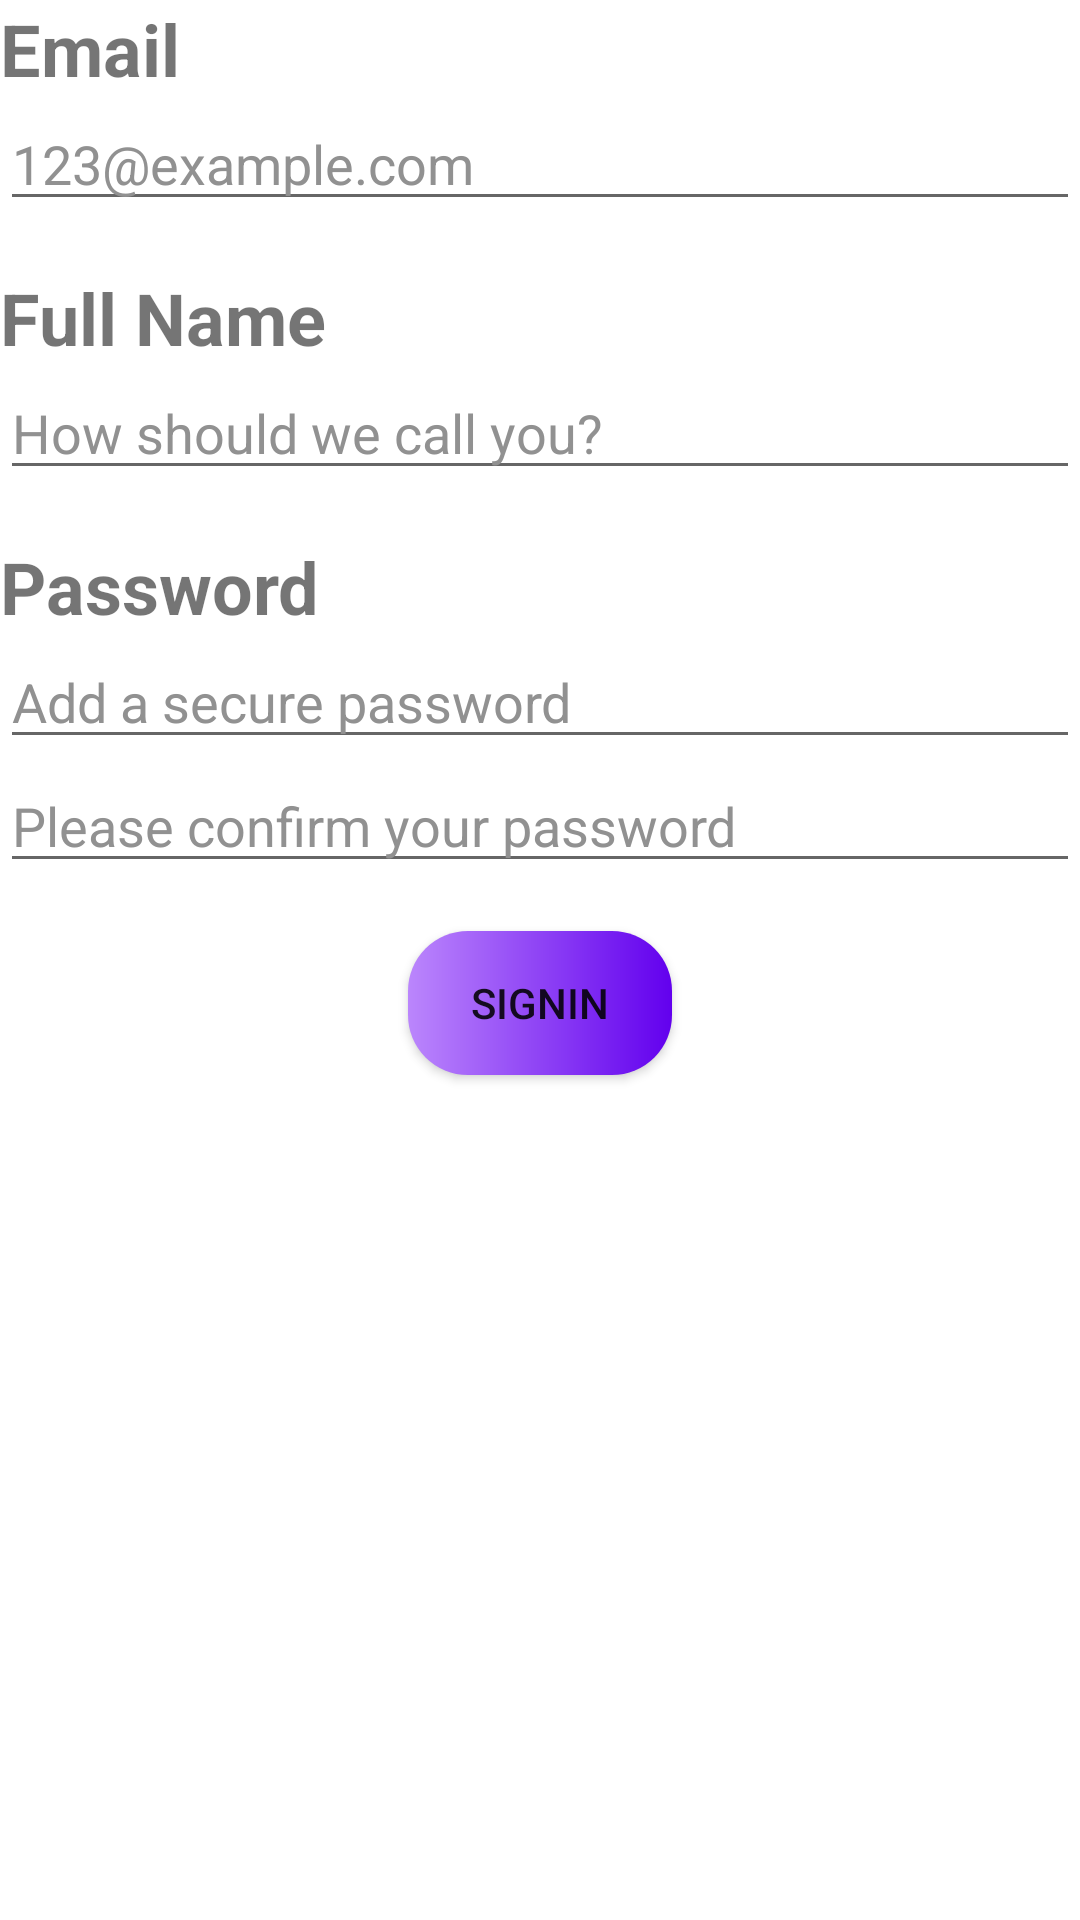

Android layout source for this screen:
<!-- AndroidManifest.xml: application theme Theme.Front -->
<!-- res/layout/fragment_signin_therapist.xml -->
<?xml version="1.0" encoding="utf-8"?>
<LinearLayout xmlns:android="http://schemas.android.com/apk/res/android"
    android:orientation="vertical"
    android:layout_width="match_parent"
    android:layout_height="wrap_content"
    android:layout_gravity="center"
    android:layout_margin="32dp">

    

    <TextView
        android:layout_width="match_parent"
        android:layout_height="wrap_content"
        android:text="Email"
        android:textSize="24sp"
        android:textStyle="bold"/>

    <EditText
        android:id="@+id/et_email"
        android:layout_width="match_parent"
        android:layout_height="wrap_content"
        android:inputType="textEmailAddress"
        android:hint="123@example.com"
        android:textColorHint="#919191"
        />

    <TextView
        android:layout_marginTop="16dp"
        android:layout_width="match_parent"
        android:layout_height="wrap_content"
        android:text="Full Name"
        android:textSize="24sp"
        android:textStyle="bold"/>

    <EditText
        android:id="@+id/et_username"
        android:layout_width="match_parent"
        android:layout_height="wrap_content"
        android:inputType="text"
        android:hint="@string/username_hint"
        android:textColorHint="#919191"
        />

    <TextView
        android:layout_width="match_parent"
        android:layout_height="wrap_content"
        android:layout_marginTop="16dp"
        android:text="Password"
        android:textSize="24sp"
        android:textStyle="bold"/>

    <EditText
        android:id="@+id/et_password"
        android:layout_width="match_parent"
        android:layout_height="wrap_content"
        android:inputType="textPassword"
        android:hint="@string/password_hint"
        android:textColorHint="#919191"
        />

    <EditText
        android:id="@+id/et_conf_password"
        android:layout_width="match_parent"
        android:layout_height="wrap_content"
        android:inputType="textPassword"
        android:hint="Please confirm your password"
        android:textColorHint="#919191"
        />

    <Button
        android:layout_width="wrap_content"
        android:layout_height="wrap_content"
        android:layout_marginTop="16dp"
        android:text="@string/signin"
        android:background="@drawable/background_bt"
        android:layout_gravity="center"
        />



</LinearLayout>
<!-- resources referenced by this layout -->
<resources>
  <!-- drawable background_bt (drawable) -->
  <?xml version="1.0" encoding="utf-8"?>
  <shape xmlns:android="http://schemas.android.com/apk/res/android">
      <gradient
          android:startColor="@color/purple_200"
          android:endColor="@color/purple_500"/>
  
      <corners
          android:radius="20dp"/>
  </shape>
  <string name="password_hint">Add a secure password</string>
  <string name="signin">SignIn</string>
  <string name="username_hint">How should we call you?</string>
  <style name="Theme.Front" parent="Theme.MaterialComponents.DayNight.NoActionBar">
          <item name="colorPrimary">@color/purple_500</item>
          <item name="colorPrimaryVariant">@color/purple_700</item>
          <item name="colorOnPrimary">@color/white</item>
      </style>
  <!-- not gathered from this repository: default colours our renderer supplied (Android Studio template values) -->
  <color name="purple_200">#FFBB86FC</color>
  <color name="purple_500">#FF6200EE</color>
  <color name="purple_700">#FF3700B3</color>
  <color name="white">#FFFFFFFF</color>
</resources>
